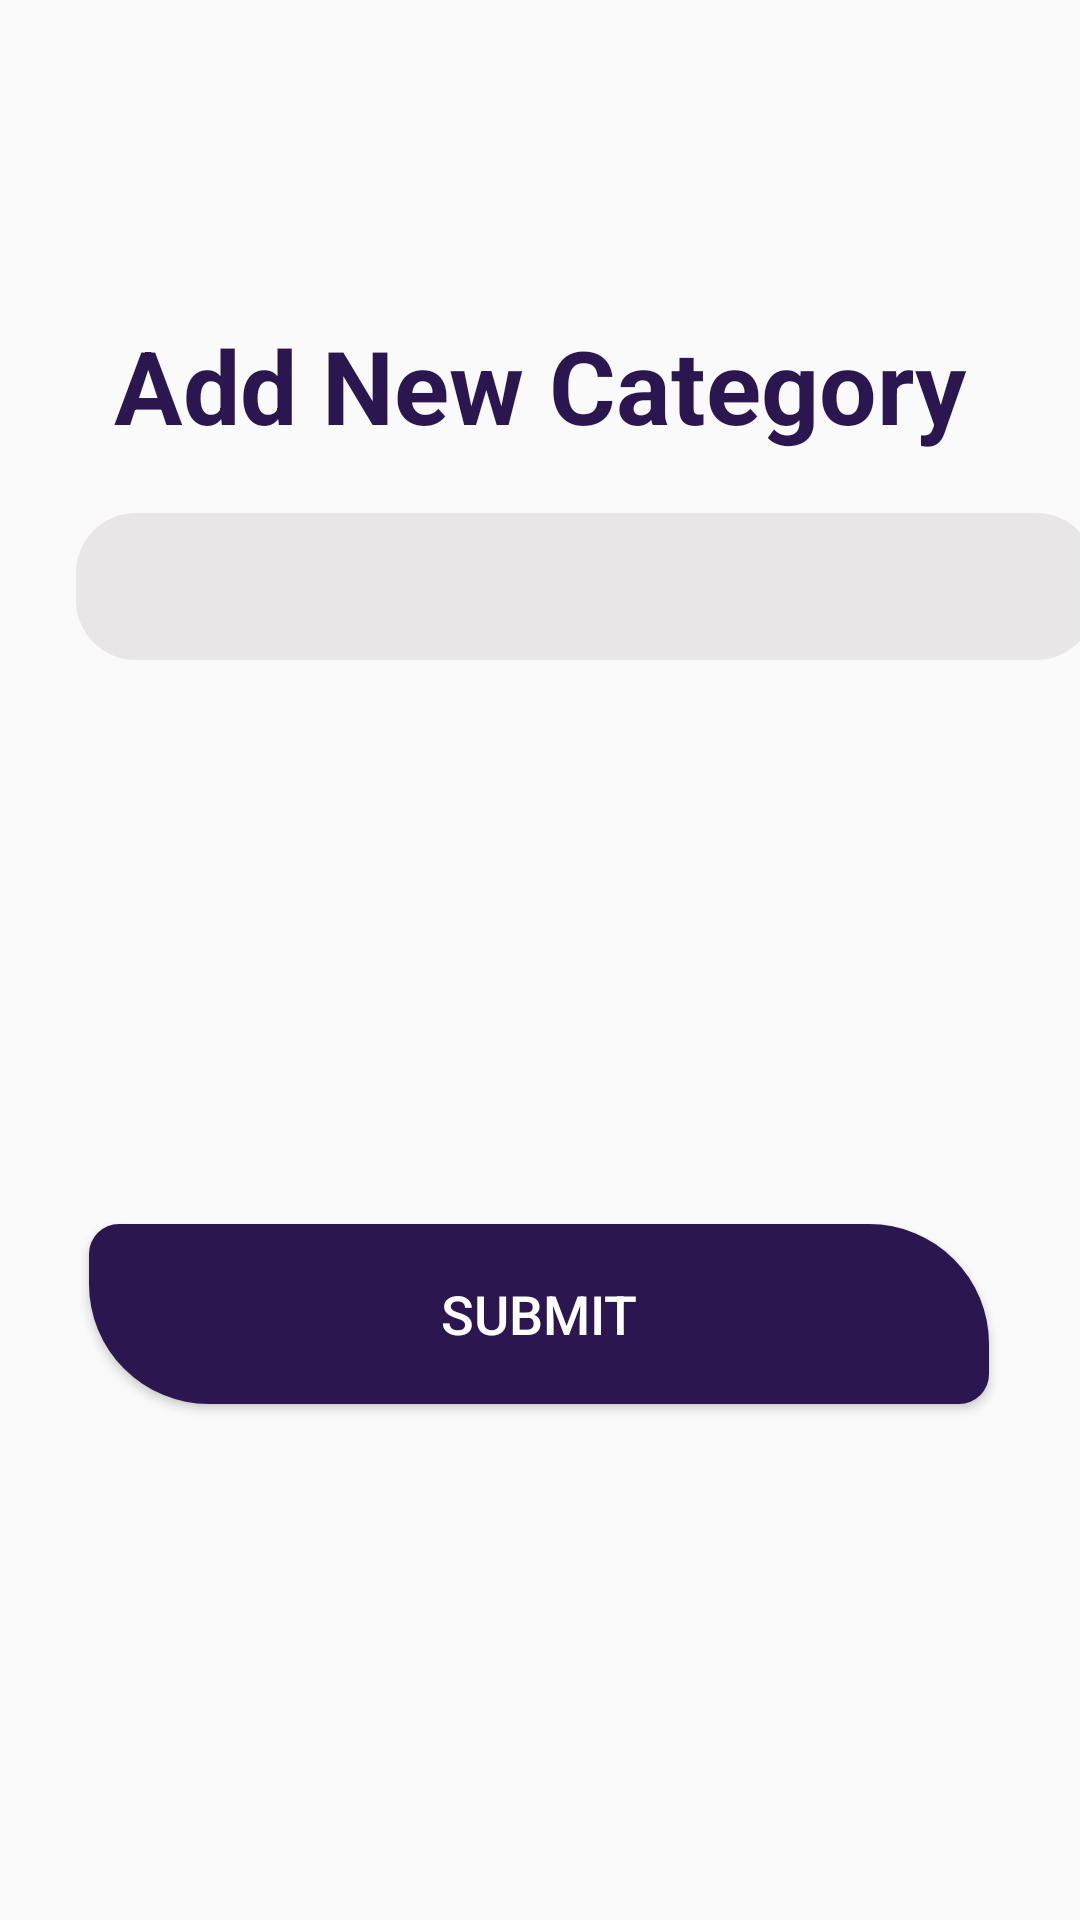

Produce the Android XML layout that renders to this screen, including the resource entries it uses.
<!-- AndroidManifest.xml: application theme Theme.MyApplication -->
<!-- res/layout/activity_category_add.xml -->
<?xml version="1.0" encoding="utf-8"?>
<androidx.constraintlayout.widget.ConstraintLayout xmlns:android="http://schemas.android.com/apk/res/android"
    xmlns:app="http://schemas.android.com/apk/res-auto"
    xmlns:tools="http://schemas.android.com/tools"
    android:layout_width="match_parent"
    android:layout_height="match_parent"
    tools:context=".CategoryAdd">

    <TextView
        android:id="@+id/textView10"
        android:layout_width="300dp"
        android:layout_height="40dp"
        android:text="Category Name:"
        android:layout_marginBottom="10dp"
        android:textColor="#575151"
        android:textSize="18sp"
        app:layout_constraintBottom_toTopOf="@+id/problemEt"
        app:layout_constraintEnd_toEndOf="parent"
        app:layout_constraintHorizontal_bias="0.369"
        app:layout_constraintStart_toStartOf="parent"
        app:layout_constraintTop_toBottomOf="@+id/textView4"
        app:layout_constraintVertical_bias="0.466" />

    <TextView
        android:id="@+id/textView4"
        android:layout_width="328dp"
        android:layout_height="96dp"
        android:layout_marginTop="100dp"
        android:layout_marginBottom="60dp"
        android:autoText="true"
        android:contextClickable="true"
        android:elegantTextHeight="true"
        android:freezesText="true"
        android:text="Add New Category"
        android:textAlignment="center"
        android:textAllCaps="false"
        android:textColor="#2B1650"
        android:textDirection="anyRtl"
        android:textIsSelectable="false"
        android:textSize="34sp"
        android:textStyle="bold"
        app:layout_constraintBottom_toTopOf="@+id/textView5"
        app:layout_constraintEnd_toEndOf="parent"
        app:layout_constraintHorizontal_bias="0.493"
        app:layout_constraintStart_toStartOf="parent"
        app:layout_constraintTop_toTopOf="parent"
        app:layout_constraintVertical_bias="0.5" />


    <com.google.android.material.textfield.TextInputLayout
        android:id="@+id/problemEt"
        android:layout_width="340dp"
        android:layout_height="60dp"
        android:layout_marginStart="50dp"
        android:layout_marginEnd="50dp"
        android:layout_marginBottom="188dp"
        android:ems="10"
        android:inputType="textPersonName"
        android:text="description"
        android:textColor="#575151"
        app:layout_constraintBottom_toTopOf="@+id/addCategoryButton"
        app:layout_constraintEnd_toEndOf="parent"
        app:layout_constraintHorizontal_bias="0.31"
        app:layout_constraintStart_toStartOf="parent">

        <EditText
            android:id="@+id/categoryEt"
            android:layout_width="match_parent"
            android:layout_height="match_parent"
            android:background="@drawable/rounded_corner" />


    </com.google.android.material.textfield.TextInputLayout>

    <Button
        android:id="@+id/addCategoryButton"
        android:layout_width="300dp"
        android:layout_height="60dp"
        android:layout_marginBottom="172dp"
        android:background="@drawable/buttons"
        android:text="Submit"
        android:textColor="#FFFFFF"
        android:textSize="18sp"
        app:layout_constraintBottom_toBottomOf="parent"
        app:layout_constraintEnd_toEndOf="parent"
        app:layout_constraintHorizontal_bias="0.495"
        app:layout_constraintStart_toStartOf="parent" />


</androidx.constraintlayout.widget.ConstraintLayout>
<!-- resources referenced by this layout -->
<resources>
  <!-- drawable buttons (drawable) -->
  <?xml version="1.0" encoding="utf-8"?>
  <shape xmlns:android="http://schemas.android.com/apk/res/android">
  
      <solid android:color="#2B1650" />
  
      <corners
          android:bottomLeftRadius="40dp"
          android:bottomRightRadius="10dp"
          android:topLeftRadius="10dp"
          android:topRightRadius="40dp"/>
  
      <padding
          android:bottom="10dp"
          android:top="10dp"
          android:right="10dp"
          android:left="10dp"/>
  </shape>
  <!-- drawable rounded_corner (drawable) -->
  <?xml version="1.0" encoding="utf-8"?>
  <shape xmlns:android="http://schemas.android.com/apk/res/android">
  
      <solid android:color="#54C1BDBD"/>
  
      <corners
          android:topRightRadius="20dp"
          android:topLeftRadius="20dp"
          android:bottomRightRadius="20dp"
          android:bottomLeftRadius="20dp"/>
  
      <padding
          android:bottom="10dp"
          android:top="10dp"
          android:right="10dp"
          android:left="10dp"/>
  
  
  </shape>
  <style name="Theme.MyApplication" parent="Theme.AppCompat.DayNight.NoActionBar">
          
          <item name="colorPrimary">@color/purple_500</item>
          <item name="colorPrimaryVariant">@color/purple_700</item>
          <item name="colorOnPrimary">@color/white</item>
          
          <item name="colorSecondary">@color/teal_200</item>
          <item name="colorSecondaryVariant">@color/teal_700</item>
          <item name="colorOnSecondary">@color/black</item>
          
          <item name="android:statusBarColor">?attr/colorPrimaryVariant</item>
          
  
  
  
      </style>
  <color name="purple_500">#FF6200EE</color>
  <color name="purple_700">#FF3700B3</color>
  <color name="white">#FFFFFFFF</color>
  <color name="teal_200">#FF03DAC5</color>
  <color name="teal_700">#FF018786</color>
  <color name="black">#FF000000</color>
</resources>
